Run: headless pygame with SDL's dummy video driver; simulated clock (each Clock.tick advances the game by its frame time, no real sleeping); random seed 0; keys injected as events and as key.get_pressed() state; no mouse input.
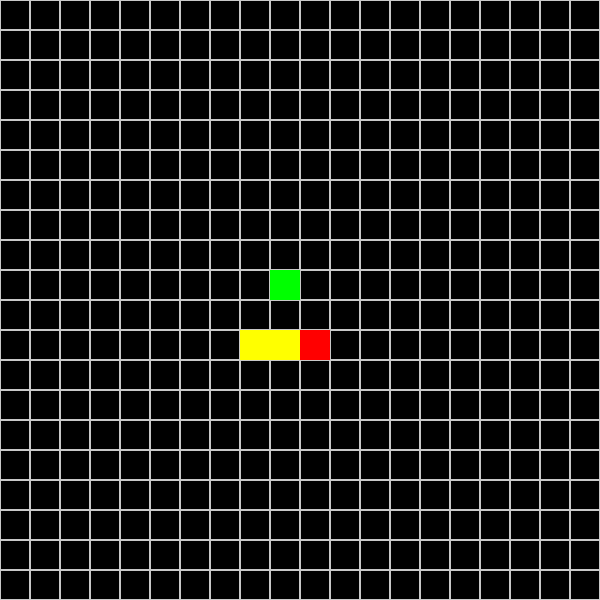
Frame 1 of 4 · flips 1–60 · no input
Frame 2 of 4 · flips 61–180 · tapped SPACE, RETURN · held RIGHT (→), D · screen unchanged from frame 1, image omitted
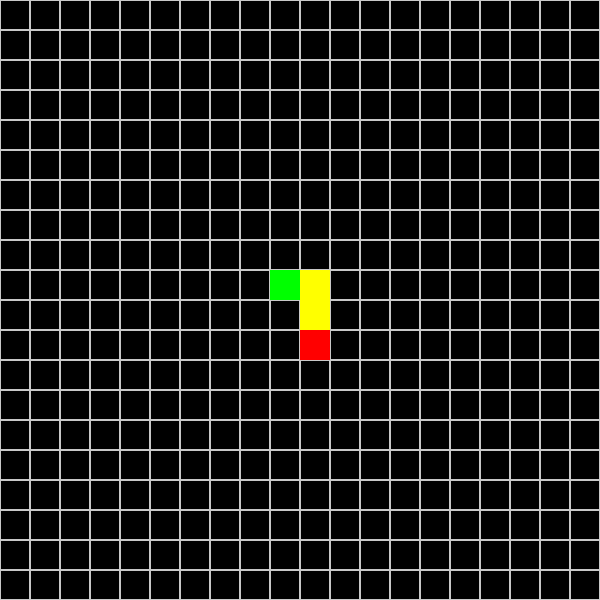
Frame 3 of 4 · flips 181–300 · held DOWN (↓), S
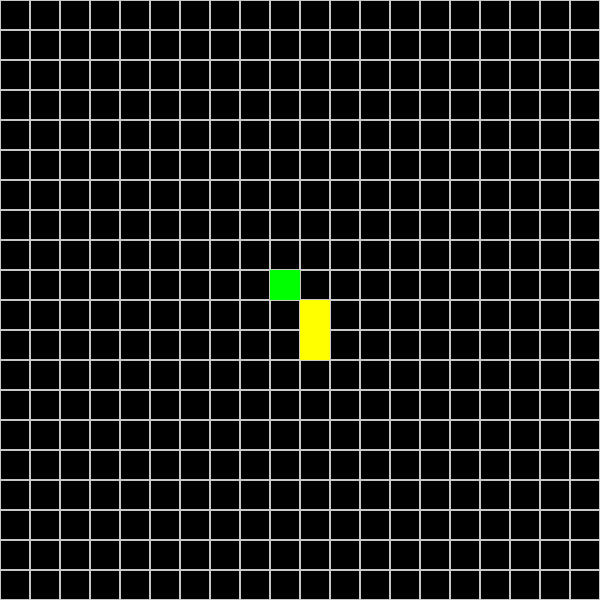
Frame 4 of 4 · flips 301–420 · held LEFT (←), A, UP (↑), W

The pygame program that drew these frames:

import pygame
import random

pygame.init()

# Window size
WIDTH, HEIGHT = 600, 600
CELL = 30

# Colors
colorBLACK = (0, 0, 0)
colorWHITE = (255, 255, 255)
colorGRAY = (200, 200, 200)
colorRED = (255, 0, 0)
colorYELLOW = (255, 255, 0)
colorGREEN = (0, 255, 0)

screen = pygame.display.set_mode((WIDTH, HEIGHT))

def draw_grid():
    """ Draws a grid on the screen. """
    for i in range(WIDTH // CELL):
        for j in range(HEIGHT // CELL):
            pygame.draw.rect(screen, colorGRAY, (i * CELL, j * CELL, CELL, CELL), 1)

class Point:
    """ Represents a point (x, y) in the grid. """
    def __init__(self, x, y):
        self.x = x
        self.y = y

class Snake:
    def __init__(self):
        self.body = [Point(10, 11), Point(10, 12), Point(10, 13)]
        self.dx = 1
        self.dy = 0
        self.grow = False  # Flag to grow the snake

    def move(self):
        """ Moves the snake in the current direction. """
        if self.grow:
            self.body.append(Point(self.body[-1].x, self.body[-1].y))
            self.grow = False

        # Move body parts
        for i in range(len(self.body) - 1, 0, -1):
            self.body[i].x = self.body[i - 1].x
            self.body[i].y = self.body[i - 1].y

        # Move head
        self.body[0].x += self.dx
        self.body[0].y += self.dy

        # Check screen boundaries
        if self.body[0].x >= WIDTH // CELL:
            self.body[0].x = 0
        if self.body[0].x < 0:
            self.body[0].x = WIDTH // CELL - 1
        if self.body[0].y >= HEIGHT // CELL:
            self.body[0].y = 0
        if self.body[0].y < 0:
            self.body[0].y = HEIGHT // CELL - 1

    def draw(self):
        """ Draws the snake on the screen. """
        pygame.draw.rect(screen, colorRED, (self.body[0].x * CELL, self.body[0].y * CELL, CELL, CELL))  # Head
        for segment in self.body[1:]:
            pygame.draw.rect(screen, colorYELLOW, (segment.x * CELL, segment.y * CELL, CELL, CELL))  # Body

    def check_collision(self, food):
        """ Checks if the snake eats food. """
        if self.body[0].x == food.pos.x and self.body[0].y == food.pos.y:
            self.grow = True
            food.generate_random_pos(self)

    def check_self_collision(self):
        """ Checks if the snake collides with itself. """
        for segment in self.body[1:]:
            if self.body[0].x == segment.x and self.body[0].y == segment.y:
                return True
        return False

class Food:
    def __init__(self):
        self.pos = Point(9, 9)

    def draw(self):
        """ Draws the food on the screen. """
        pygame.draw.rect(screen, colorGREEN, (self.pos.x * CELL, self.pos.y * CELL, CELL, CELL))

    def generate_random_pos(self, snake):
        """ Generates a random position for food, avoiding the snake's body. """
        while True:
            self.pos.x = random.randint(0, WIDTH // CELL - 1)
            self.pos.y = random.randint(0, HEIGHT // CELL - 1)

            # Ensure food does not spawn inside the snake
            if all(self.pos.x != segment.x or self.pos.y != segment.y for segment in snake.body):
                break

# FPS control
FPS = 10
clock = pygame.time.Clock()

food = Food()
snake = Snake()

running = True
while running:
    screen.fill(colorBLACK)

    for event in pygame.event.get():
        if event.type == pygame.QUIT:
            running = False
        if event.type == pygame.KEYDOWN:
            if event.key == pygame.K_RIGHT and snake.dx == 0:
                snake.dx = 1
                snake.dy = 0
            elif event.key == pygame.K_LEFT and snake.dx == 0:
                snake.dx = -1
                snake.dy = 0
            elif event.key == pygame.K_DOWN and snake.dy == 0:
                snake.dx = 0
                snake.dy = 1
            elif event.key == pygame.K_UP and snake.dy == 0:
                snake.dx = 0
                snake.dy = -1

    draw_grid()
    snake.move()
    snake.check_collision(food)

    # Check if snake hits itself
    if snake.check_self_collision():
        print("Game Over!")
        running = False

    snake.draw()
    food.draw()

    pygame.display.flip()
    clock.tick(FPS)

pygame.quit()
